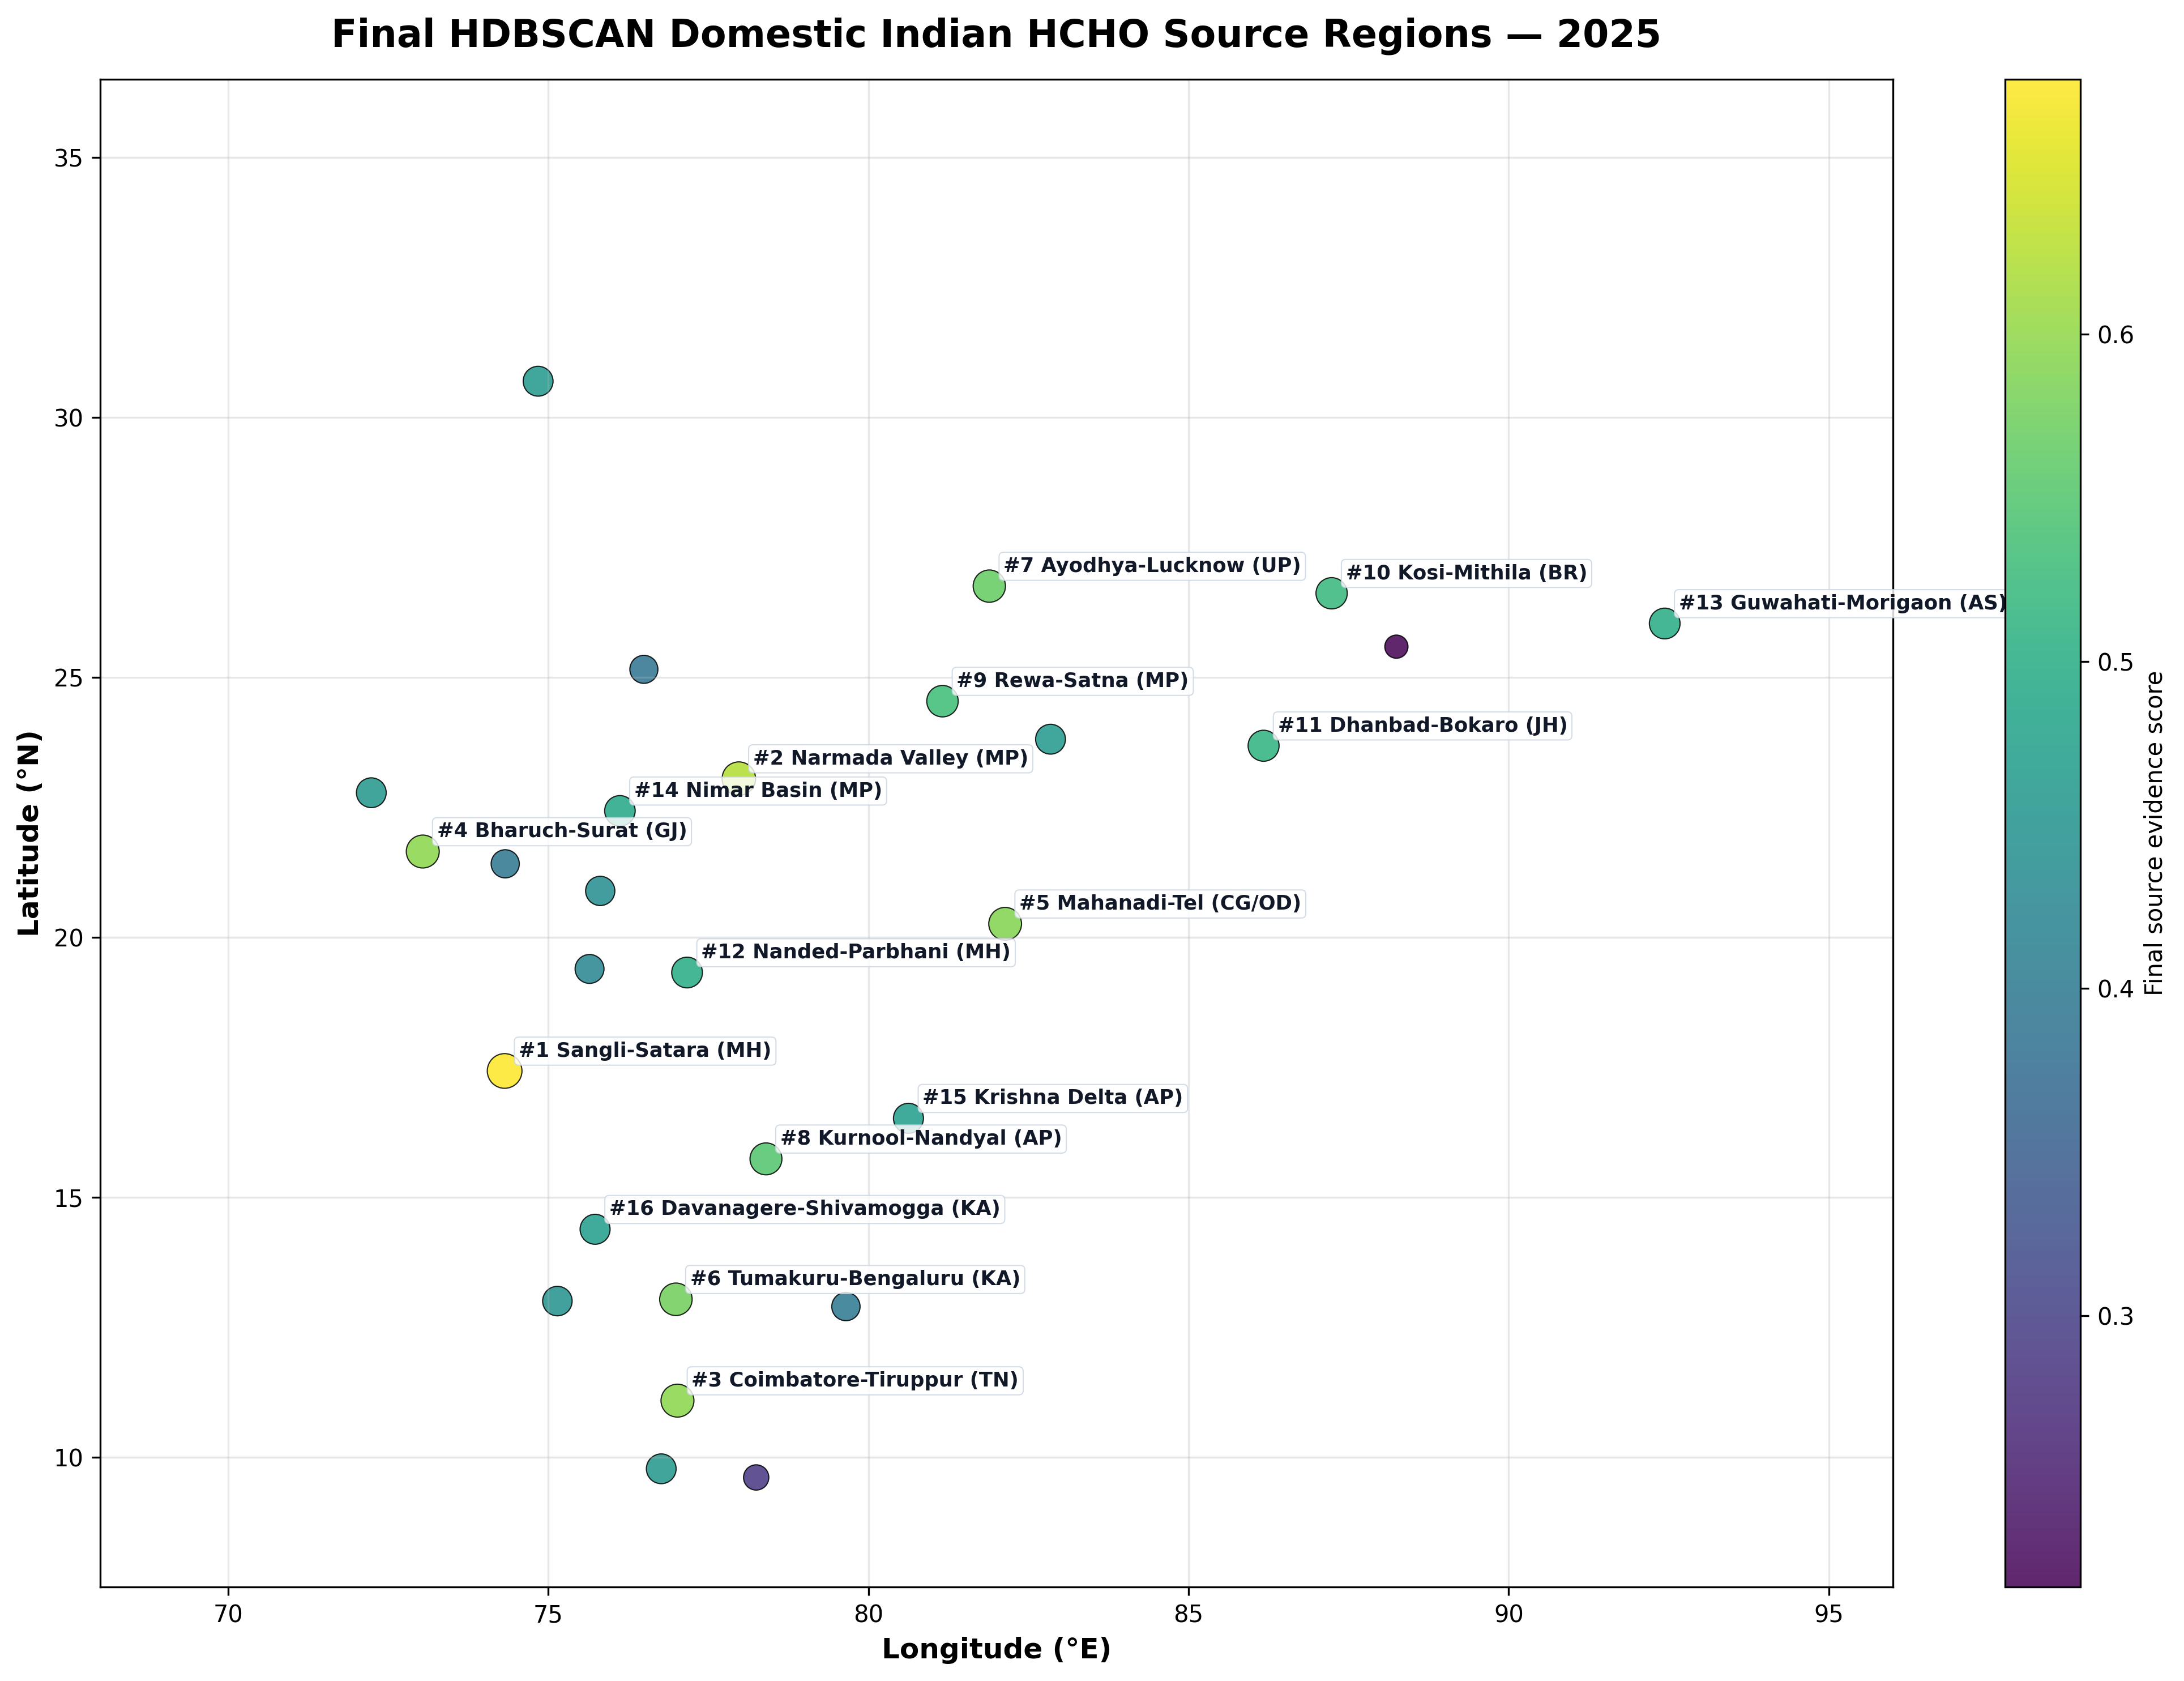

Values plotted in this chart, from the file beside it:
source_region_rank, cluster_id, cells, mean_latitude, mean_longitude, min_latitude, max_latitude, min_longitude, max_longitude, mean_cluster_probability, max_cluster_probability, mean_HCHO, max_HCHO, mean_source_score, max_source_score, total_fire_count, max_fire_count, total_FRP, max_FRP, mean_active_months, max_active_months, cluster_persistence, region_priority_score, wind_observations
8, 34, 840, 17.43, 74.32, 15.06, 19.78, 72.82, 76.46, 0.9353, 1.0, 0.000252, 0.0003962, 0.07805, 0.2359, 15577, 116, 79600, 594, 2.532, 8, 0.2484, 0.5396, 9878
11, 26, 143, 23.05, 77.98, 22.41, 23.89, 77.28, 79, 0.8136, 1.0, 0.0002581, 0.0003707, 0.09498, 0.2136, 5153, 168, 29327, 1243, 1.378, 3, 0.2124, 0.4827, 1715
20, 4, 124, 11.09, 77.02, 10.42, 11.82, 75.86, 78.19, 0.8651, 1.0, 0.0002568, 0.0003943, 0.08059, 0.2095, 381, 24, 1540, 176.5, 1.315, 4, 0.1998, 0.3151, 1487
18, 12, 125, 21.65, 73.04, 20.74, 22.58, 72.51, 73.52, 0.7639, 1.0, 0.0002284, 0.000339, 0.0553, 0.2351, 2151, 272, 11218, 1825, 1.792, 6, 0.2138, 0.3252, 1500
3, 36, 3585, 20.26, 82.13, 15.93, 24.94, 76.26, 88.43, 0.995, 1.0, 0.0002692, 0.000437, 0.0982, 0.3583, 126448, 496, 544740, 2858, 2.347, 11, 0.3124, 0.709, 43010
16, 10, 109, 13.04, 76.99, 12.52, 13.66, 75.96, 77.68, 0.8071, 1.0, 0.0002443, 0.0003481, 0.07144, 0.1661, 1290, 32, 6343, 329.5, 1.578, 4, 0.1846, 0.3463, 1307
7, 31, 1900, 26.75, 81.89, 24.42, 29.32, 77.99, 86.1, 0.9939, 1.0, 0.0002636, 0.000449, 0.09029, 0.2629, 35656, 239, 167856, 1640, 2.38, 9, 0.2689, 0.6195, 22800
13, 8, 63, 15.74, 78.4, 14.88, 16.28, 77.58, 79, 0.9533, 1.0, 0.0002687, 0.0003479, 0.1005, 0.209, 1305, 125, 8325, 970.5, 1.27, 4, 0.07854, 0.4252, 756
10, 27, 112, 24.54, 81.16, 23.63, 25.21, 80.42, 82.04, 0.996, 1.0, 0.000268, 0.0003715, 0.09491, 0.1885, 2067, 60, 11174, 1002, 1.946, 5, 0.3433, 0.4959, 1344
19, 22, 51, 26.62, 87.23, 26.43, 26.78, 86.3, 88.02, 0.9963, 1.0, 0.0002548, 0.0003634, 0.08081, 0.193, 558, 60, 1640, 212.1, 1.686, 5, 0.08946, 0.3209, 612
6, 33, 40, 23.68, 86.17, 23.46, 23.81, 85.39, 86.91, 0.9998, 1.0, 0.0002564, 0.0003241, 0.1019, 0.3912, 12980, 722, 32207, 1712, 3.725, 10, 0.3436, 0.6251, 480
25, 28, 39, 19.32, 77.17, 18.82, 19.87, 76.57, 77.78, 0.9292, 1.0, 0.0002469, 0.0003076, 0.07172, 0.1281, 193, 14, 961, 80.47, 1.615, 3, 0.2602, 0.2722, 467
4, 15, 341, 26.04, 92.44, 25.29, 26.78, 89.95, 94.61, 0.8698, 1.0, 0.0002901, 0.0004006, 0.1256, 0.3021, 11310, 219, 110228, 2858, 1.666, 7, 0.2487, 0.6658, 4091
15, 14, 59, 22.43, 76.12, 21.71, 23.11, 75.55, 76.97, 0.9678, 1.0, 0.00026, 0.0003327, 0.08883, 0.1557, 809, 77, 4957, 498.2, 1.169, 2, 0.04837, 0.3552, 708
23, 30, 30, 16.52, 80.62, 16.11, 16.81, 80.42, 80.93, 1.0, 1.0, 0.0002368, 0.0003115, 0.06805, 0.1498, 775, 72, 4567, 460.1, 1.833, 4, 0.0, 0.2883, 360
27, 11, 96, 14.38, 75.73, 13.31, 15.49, 74.94, 76.77, 0.8906, 1.0, 0.0002341, 0.0003227, 0.06093, 0.144, 647, 43, 3534, 332.5, 1.219, 3, 0.05447, 0.2444, 1149
5, 32, 2057, 30.7, 74.84, 27.39, 33.61, 70.69, 78.8, 0.9678, 1.0, 0.0002627, 0.0004648, 0.08978, 0.3062, 52899, 128, 292770, 1095, 2.795, 11, 0.2507, 0.6527, 24684
9, 24, 78, 23.81, 82.84, 23.28, 24.33, 82.04, 83.76, 0.7781, 1.0, 0.0002887, 0.0003809, 0.1176, 0.197, 1853, 225, 7204, 757.3, 1.269, 5, 0.1685, 0.5127, 936
33, 5, 55, 22.78, 72.23, 22.06, 23.11, 71.4, 72.82, 0.9539, 1.0, 0.0002164, 0.0002894, 0.04303, 0.1106, 312, 50, 1156, 371.7, 1.436, 5, 0.1638, 0.158, 660
22, 3, 37, 9.776, 76.76, 9.281, 10.16, 76.36, 77.17, 0.9821, 1.0, 0.0002534, 0.0003378, 0.07891, 0.1562, 263, 22, 1309, 130.1, 1.541, 4, 0.1133, 0.2885, 444
17, 9, 52, 13, 75.14, 12.52, 13.66, 74.74, 75.65, 0.997, 1.0, 0.0002705, 0.0003587, 0.09459, 0.1767, 334, 40, 1479, 308.2, 1.519, 4, 0.0286, 0.3452, 610
28, 16, 70, 20.89, 75.81, 20.39, 21.36, 74.84, 76.97, 0.9976, 1.0, 0.0002467, 0.0003803, 0.07133, 0.1963, 230, 29, 1277, 369.2, 1.343, 4, 0.03956, 0.2399, 840
30, 29, 58, 19.39, 75.64, 19.17, 19.61, 74.64, 76.67, 1, 1.0, 0.0002265, 0.0003671, 0.05297, 0.1846, 361, 14, 1661, 112.0, 1.638, 4, 0.0003302, 0.1911, 696
29, 1, 93, 12.9, 79.65, 11.47, 14.97, 78.9, 80.32, 0.8906, 1.0, 0.000245, 0.0003342, 0.06933, 0.1539, 222, 7, 972.5, 93.05, 1.151, 2, 0.08058, 0.2245, 1116
36, 13, 31, 21.41, 74.33, 21.01, 21.71, 73.63, 74.74, 1.0, 1.0, 0.0002196, 0.0002754, 0.04571, 0.1, 106, 20, 417, 71.99, 1.258, 3, 0.0003072, 0.08767, 372
14, 6, 93, 25.15, 76.49, 24.51, 25.99, 75.65, 77.28, 0.9197, 1.0, 0.0002513, 0.0003425, 0.08834, 0.2018, 2602, 252, 19051, 2137, 1.172, 3, 0.149, 0.4135, 1116
37, 2, 35, 9.609, 78.25, 9.194, 10.07, 77.48, 78.9, 0.9922, 1.0, 0.0002068, 0.0003126, 0.03322, 0.1325, 63, 6, 317.9, 33.83, 1.057, 2, 0.03684, 0.01922, 420
26, 17, 47, 25.59, 88.25, 25.21, 26.17, 87.82, 88.83, 0.9945, 1.0, 0.0002537, 0.0003305, 0.07803, 0.1508, 230, 30, 1241, 291.5, 1.468, 3, 0.03584, 0.2689, 564
